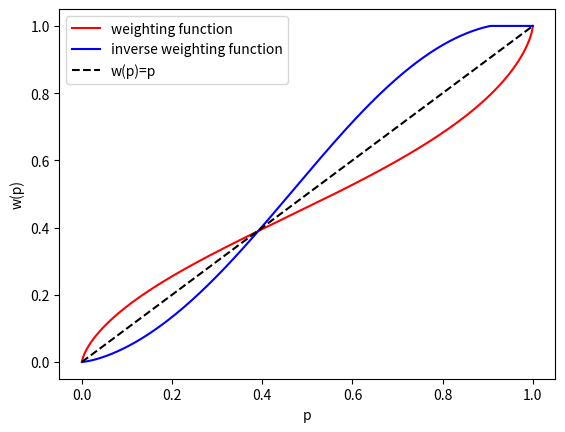

Reproduce this figure in Python.
import numpy as np
import matplotlib.pyplot as plt

def probability_weighting(p, alpha=0.71):
    """
    Probability weighting function according to prospect theory.
    :param p: probability
    :param alpha: alpha parameter
    :return: probability weighting of p
    """
    return (np.power(p, alpha) / np.power((np.power(p, alpha) + np.power(1-p, alpha)), 1/alpha))


def inverse_probability_weighting(p, alpha=0.71):
    """
    Inverse probability weighting function according to prospect theory.
    :param p: probability
    :param alpha: alpha parameter
    :return: inverse probability weighting of p 
    """
    weighted_probabilities = (np.power(p, 1/alpha) / np.power((np.power(p, 1/alpha) + np.power(1-p, 1/alpha)), 1/alpha))
    return np.minimum(weighted_probabilities, 1)

if __name__ == '__main__':
    # Test inverse probability weighting functions for different values of p 
    for p in np.arange(0, 1.1, 0.1):
        # p_hat = probability_weighting(p)
        p_hat = inverse_probability_weighting(p)

        # p_hat should be equal to p 
        print(f"{p:.1f} -> {p_hat:.3f}")
    
    # plot probability weighting function, inverse probability weighting function and identity function in one plot.
    # the probability weighting function and inverse probability weighting function plotted in black, and the identity function
    # in dotted black.
    p = np.arange(0, 1.001, 0.001)
    plt.plot(p, probability_weighting(p), color='red', label='weighting function')
    plt.plot(p, inverse_probability_weighting(p), color='blue', label='inverse weighting function')
    plt.plot(p, p, '--', color='black', label='w(p)=p')
    plt.xlabel('p')
    plt.ylabel('w(p)')
    plt.legend()
    plt.show()


    
    # random_pred = np.random.random(20)
    # print(type(random_pred))
    # print(type(inverse_probability_weighting(random_pred)))


